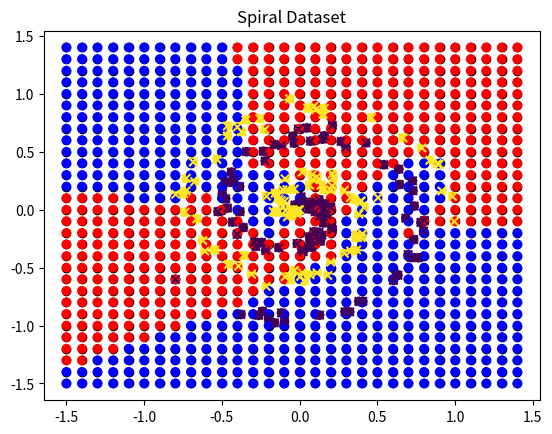

This chart was generated by the following Python code:
import numpy as np
import matplotlib.pylab as plt

#################### the grid

x_min, x_max, y_min, y_max = -1.5, 1.5, -1.5, 1.5
step_size = 0.1

x_values = np.arange(x_min, x_max, step_size)
y_values = np.arange(y_min, y_max, step_size)
x_grid, y_grid = np.meshgrid(x_values, y_values)

x_point = x_grid.flatten()
y_point = y_grid.flatten()

plt.scatter(x_point, y_point, color="black", marker='o')

#/////////////spiral data base

np.random.seed(1)

def create_spiral_dataset(n_points, n_classes):
    X = np.zeros((n_points * n_classes, 2))  # data matrix (each row = single example)
    y = np.zeros(n_points * n_classes, dtype='uint8')  # class labels

    for j in range(n_classes):
        ix = range(n_points * j, n_points * (j + 1))
        r = np.linspace(0.0, 1, n_points)  # radius
        t = np.linspace(j * 4, (j + 1) * 4, n_points) + np.random.randn(n_points) * 0.2  # theta
        X[ix] = np.c_[r * np.sin(t * 2.5), r * np.cos(t * 2.5)]
        y[ix] = j

    return X, y

n_points = 100
n_classes = 2   
n_features = 2

data_x, data_y = create_spiral_dataset(n_points, n_classes)

def one_how(labels, num_class):
    return np.eye(num_class)[labels.astype(int)]

one_shot_dataY = one_how(data_y, n_classes)

plt.scatter(data_x[:, 0], data_x[:, 1], c=data_y, cmap='viridis')
plt.title('Spiral Dataset')
plt.show()

data_set = [[data_x], one_shot_dataY]


#///////////// other data base

# n_samples_per_cluster = 50  
# n_features = 2        
# n_clusters = 4

# means = [(-2, -2), (2, 2), (-2, 2), (2, -2)]
# std_devs = [0.5, 0.5, 0.5, 0.5]

# data_x = np.zeros((n_samples_per_cluster * n_clusters, n_features))
# data_y = np.zeros(n_samples_per_cluster * n_clusters)

# for i in range(n_clusters):
#     data_x[i * n_samples_per_cluster:(i + 1) * n_samples_per_cluster] = np.random.normal(
#         loc=means[i], scale=std_devs[i], size=(n_samples_per_cluster, n_features))
#     data_y[i * n_samples_per_cluster:(i + 1) * n_samples_per_cluster] = i

# def one_how(labels, num_class):
#     return np.eye(num_class)[labels.astype(int)]

# data_y_one_hot = one_how(data_y, n_clusters)

# # plt.scatter(data_x[:, 0], data_x[:, 1], c=data_y, cmap='viridis')
# # plt.show()

# data_set1 = [[data_x], data_y_one_hot]


###################### the other function #########################
def sigmoid(x):
    if np.any(x > 300) or np.any(x < -300):
        x = np.clip(x, -300, 300) + np.random.normal(0, 0.1, x.shape)
    return  1 / (1 + np.exp(-x))

def sigmoid_derv(x):
    sig = sigmoid(x)
    return sig * (1 - sig)

def relu(x):
    return np.where(x >= 0, x, 0.001*x)

def derv_relu(x):
    return np.where(x >= 0, x, 0.001)

class NN:
    def __init__(self, data):
        self.X_data, self.Y_data = data[0], data[1]
        self.wight = []
        self.bias = []
        self.A_output = []
        self.Z_output = []
        self.optin_time = False

        self.d_a = []
        self.d_z = []
        self.d_wight = []
        self.d_bias = []

        self.layers = [
            (self.relu, 2, 25),
            (self.relu, 25, 30),
            (self.relu, 30, 45),
            (self.relu, 45, 25),
            (self.relu, 25, 25),
            (self.sigmoid, 25, 2)
        ]

    def CreatLayers(self):
        self.creat = True
        for func, arg1, arg2 in self.layers:
            func(arg1, arg2)
        self.creat = False

    def creatParam(self, weithg, neruals):
        np.random.seed(1)
        wight = np.random.randn(neruals, weithg) * np.sqrt(2. / weithg)
        bias = np.random.randn(1, neruals)

        self.wight.append(wight)
        self.bias.append(bias)

    def relu(self, input, output):
        if(self.creat):
            self.creatParam(input, output)
        else:
            if(self.optin_time):
                Da = self.d_a[-1] * derv_relu(self.Z_output[self.stack_func_opiration])
                self.d_z.append(Da)
            else:
                A = relu(self.Z_output[-1])
                self.A_output.append(A)

    def sigmoid(self, input, output):
        if(self.creat):
            self.creatParam(input, output)
        else:
            if(self.optin_time):
                D_A_OUT = self.d_a[-1] * sigmoid_derv(self.Z_output[self.stack_func_opiration])
                self.d_z.append(D_A_OUT)
            else:
                A = sigmoid(self.Z_output[-1])
                self.A_output.append(A)

    def farword(self, X):
        self.stack_opiration = [X.reshape(-1, 1).T]
        self.stack_func_opiration = 0

        for layer, arg1, arg2 in self.layers:
            Z = np.dot(self.stack_opiration[-1], self.wight[self.stack_func_opiration].T) + self.bias[self.stack_func_opiration]
            self.Z_output.append(Z)

            layer(arg1, arg2)
            self.stack_opiration.append(self.A_output[-1])
            self.stack_func_opiration += 1

    def binary_cros_entropy(self, y_prob, y_targ):
        epsilon = 1e-8
        y_prob = np.clip(y_prob, epsilon, 1 - epsilon)
        return -np.sum(y_targ * np.log(y_prob))
    
    def binary_cros_entropy_drev(self, y_prob, y_targ):
        return y_prob - y_targ

    def optim(self, Y):
        self.optin_time = True
        self.Derev_opiration = 0
        d_a3 = 2 * (self.stack_opiration[-1] - Y)
        self.d_a.append(d_a3)

        for layer, arg1, arg2 in reversed(self.layers):
            self.stack_func_opiration -= 1
            layer(arg1, arg2)

            self.d_wight.append(np.dot(self.d_z[-1].T, self.stack_opiration[self.stack_func_opiration]) * 0.001)
            self.d_bias.append(np.sum(self.d_z[-1], axis=0, keepdims=True) * 0.001)

            self.d_a.append(np.dot(self.d_a[-1], self.wight[self.stack_func_opiration]))
            self.Derev_opiration += 1
        
        self.optin_time = False

    def ADAMoptim(self, Y, lerning_rate=0.001, beta1=0.9, beta2=0.999, epsilon=1e-8):
        time = 1

        if not hasattr(self, 'm_w'):
            self.m_w = [np.zeros_like(w) for w in self.wight]
            self.v_w = [np.zeros_like(w) for w in self.wight]
            self.m_b = [np.zeros_like(b) for b in self.bias]
            self.v_b = [np.zeros_like(b) for b in self.bias]

        self.optin_time = True
        self.Derev_opiration = 0
        d_a3 = self.binary_cros_entropy_drev(self.stack_opiration[-1], Y)
        self.d_a.append(d_a3)

        for layer, arg1, arg2 in reversed(self.layers):
            self.stack_func_opiration -= 1
            layer(arg1, arg2)

            self.d_wight.append(np.dot(self.d_z[-1].T, self.stack_opiration[self.stack_func_opiration]))
            self.d_bias.append(np.sum(self.d_z[-1], axis=0, keepdims=True))

            self.m_w[self.stack_func_opiration] = beta1 * self.m_w[self.stack_func_opiration] + (1-beta1) * self.d_wight[-1]
            self.v_w[self.stack_func_opiration] = beta2 * self.v_w[self.stack_func_opiration] + (1-beta2) * (self.d_wight[-1]**2)

            hat_m = self.m_w[self.stack_func_opiration] / (1-beta1 ** time)
            hat_v = self.v_w[self.stack_func_opiration] / (1-beta2 ** time)

            self.wight[self.stack_func_opiration] -= lerning_rate * hat_m / (np.sqrt(hat_v) + epsilon)

            self.m_b[self.stack_func_opiration] = beta1 * self.m_b[self.stack_func_opiration] + (1-beta1) * self.d_bias[-1]
            self.v_b[self.stack_func_opiration] = beta2 * self.v_b[self.stack_func_opiration] + (1-beta2) * (self.d_bias[-1]**2)

            bhat_m = self.m_b[self.stack_func_opiration] / (1-beta1 ** time)
            bhat_v = self.v_b[self.stack_func_opiration] / (1-beta2 ** time)

            self.bias[self.stack_func_opiration] -= lerning_rate * bhat_m / (np.sqrt(bhat_v) + epsilon)

            self.d_a.append(np.dot(self.d_a[-1], self.wight[self.stack_func_opiration]))
            
            
            self.Derev_opiration += 1
        
        time += 1
        self.optin_time = False

    def fit(self, epoch, batch_size):
        
        for i in range(epoch):

            for point in range(0, len(self.X_data[0]), batch_size):
                
                x_batch = self.X_data[0][point:point + batch_size]
                y_batch = self.Y_data[point: point + batch_size]

                for unit in range(len(x_batch[0])):

                    self.farword(x_batch[unit])
                    self.ADAMoptim(y_batch[unit])

                    self.d_a = []
                    self.d_bias = []
                    self.d_wight = []
                    self.d_z = []
    
    def show(self):
        prid = []

        for ind in range(len(x_point)):
            point = np.array([[x_point[ind]], [y_point[ind]]])
            self.farword(point)
            output = np.round(self.stack_opiration[-1])

            if output[0][0] == 1:
                prid.append('red')
            elif output[0][1] == 1:
                prid.append('blue')
            # elif output[0][2] == 1:
            #     prid.append('green')
            # elif output[0][3] == 1:
            #     prid.append('yellow')
            else:
                prid.append('black')
        plt.scatter(x_point, y_point, c=prid, marker="o", cmap='viridis')

        plt.scatter(data_x[:, 0], data_x[:, 1], c=data_y, marker='x', cmap='viridis')

        plt.show()


model = NN(data_set)

model.CreatLayers()
model.fit(1500, 20)
model.show()